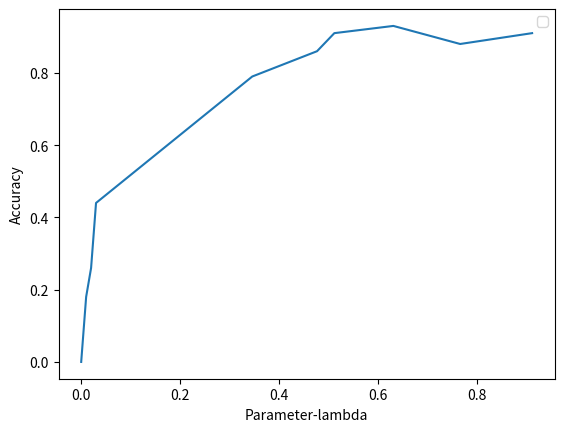

Generate this figure with matplotlib:
import matplotlib.pyplot as plt

x = [0, 0.01, 0.02, 0.03, 0.346, 0.477, 0.512, 0.6314, 0.7665, 0.912]
y = [0, 0.18, 0.26, 0.44, 0.79, 0.86, 0.91, 0.93, 0.88, 0.91]

plt.plot(x, y)

plt.ylabel('Accuracy')
plt.xlabel('Parameter-lambda')

plt.legend()
plt.show()
